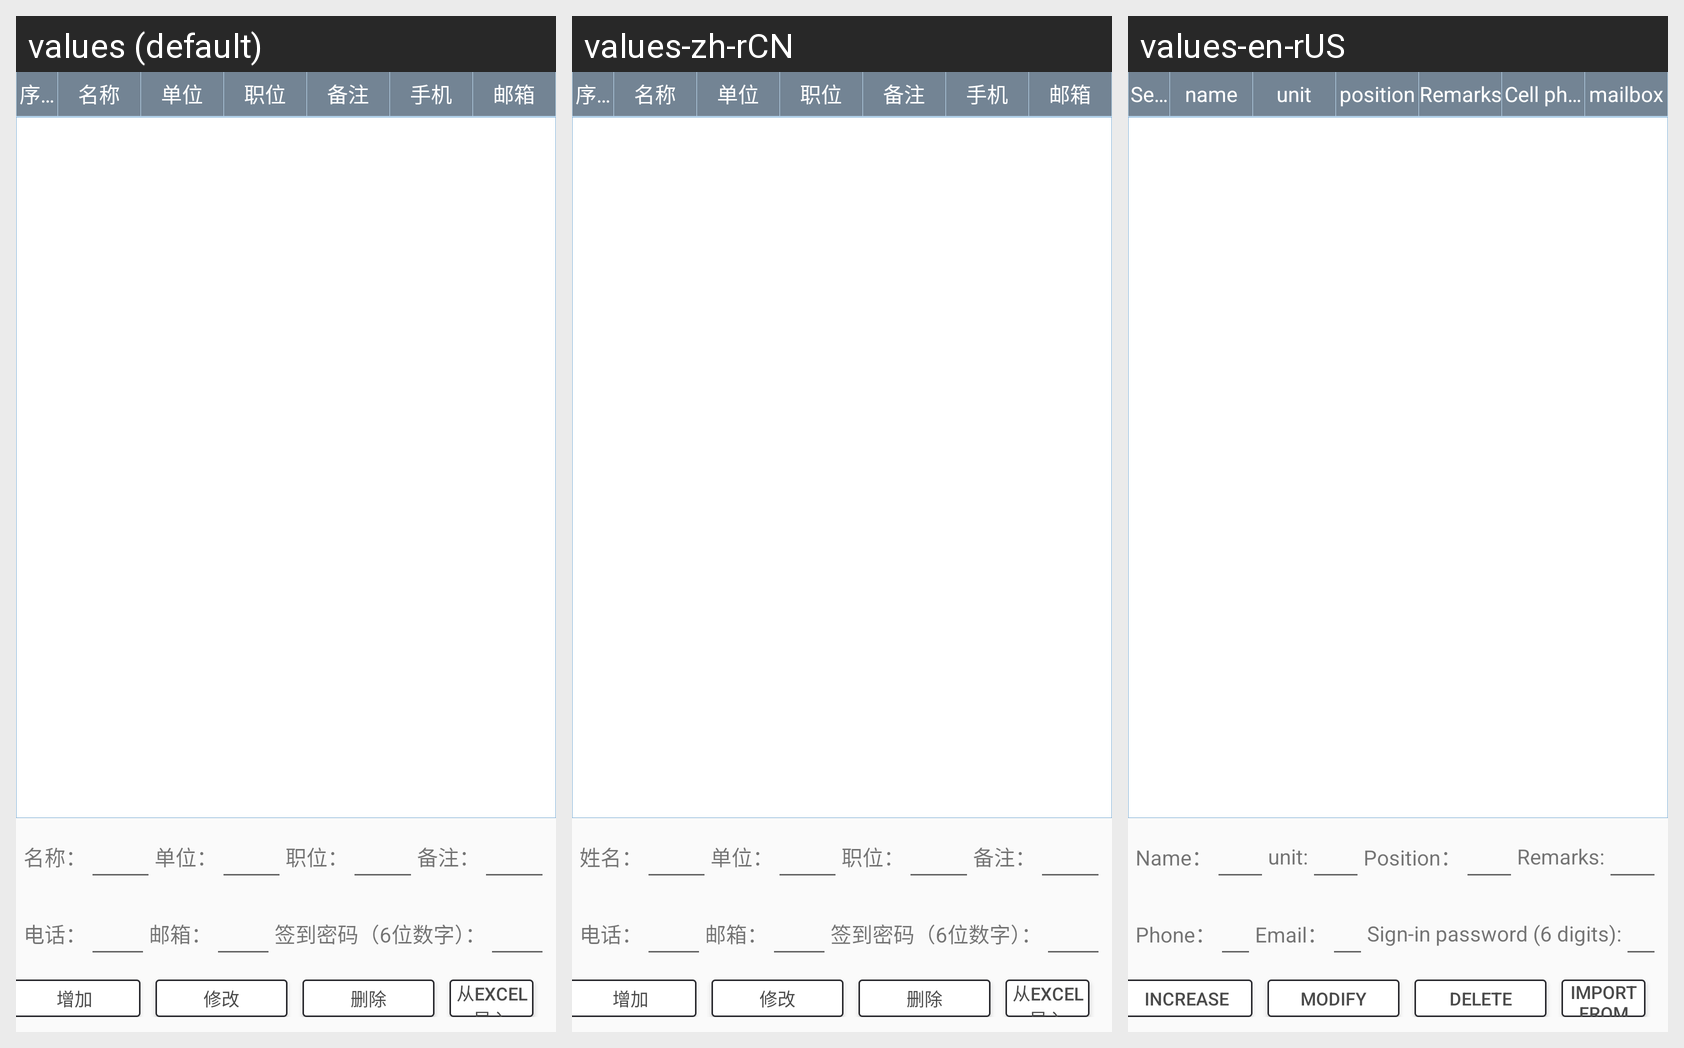

The same Android screen rendered under several of its app's locales, left to right. List the strings drawn on it with the default value and each locale's translation.
Android screen res/layout/admin_fragment_frequently_member.xml rendered under 3 locales, left to right: values (default), values-zh-rCN, values-en-rUS. Device: Nexus 5 (rendered at 1080×1920; each locale shown at half size, 540×960, under a caption strip naming it); theme AppTheme.
Strings drawn on this screen, with the default value and each locale's value (text and hints the layout hard-codes, and strings that could not be matched under every locale, appear in the picture but are not listed):

name_
  values: 名称：
  values-zh-rCN: 姓名：
  values-en-rUS: Name：

unit_
  values: 单位：
  values-zh-rCN: 单位：  [not translated; the default value is used]
  values-en-rUS: unit:

position_
  values: 职位：
  values-zh-rCN: 职位：
  values-en-rUS: Position：

remarks_
  values: 备注：
  values-zh-rCN: 备注：  [not translated; the default value is used]
  values-en-rUS: Remarks:

phone_
  values: 电话：
  values-zh-rCN: 电话：
  values-en-rUS: Phone：

email_
  values: 邮箱：
  values-zh-rCN: 邮箱：
  values-en-rUS: Email：

single_pwd_
  values: 签到密码（6位数字）：
  values-zh-rCN: 签到密码（6位数字）：  [not translated; the default value is used]
  values-en-rUS: Sign-in password (6 digits):

increase
  values: 增加
  values-zh-rCN: 增加  [not translated; the default value is used]
  values-en-rUS: increase

modify
  values: 修改
  values-zh-rCN: 修改
  values-en-rUS: modify

delete
  values: 删除
  values-zh-rCN: 删除
  values-en-rUS: delete

import_excel
  values: 从Excel导入
  values-zh-rCN: 从Excel导入
  values-en-rUS: Import from Excel

number
  values: 序号
  values-zh-rCN: 序号
  values-en-rUS: Serial number

name
  values: 名称
  values-zh-rCN: 名称
  values-en-rUS: name

unit
  values: 单位
  values-zh-rCN: 单位  [not translated; the default value is used]
  values-en-rUS: unit

position
  values: 职位
  values-zh-rCN: 职位  [not translated; the default value is used]
  values-en-rUS: position

remarks
  values: 备注
  values-zh-rCN: 备注  [not translated; the default value is used]
  values-en-rUS: Remarks

phone
  values: 手机
  values-zh-rCN: 手机  [not translated; the default value is used]
  values-en-rUS: Cell phone

email
  values: 邮箱
  values-zh-rCN: 邮箱  [not translated; the default value is used]
  values-en-rUS: mailbox
